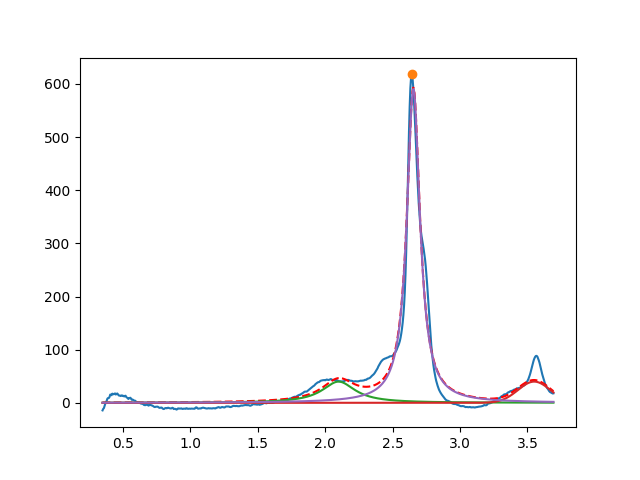

Source data for this figure (header and first rows):
2.099999999942981255e+00, 3.999999999999999289e+01, 2.999999999999999334e-01, 8.399636499462681980e-19
3.549999999999999378e+00, 3.999999999999999289e+01, 2.820578145831511563e-01, 9.999999999999998890e-01
2.654486179263408907e+00, 5.907989490761560774e+02, 1.176637217963050763e-01, 2.961361627241957279e-20
